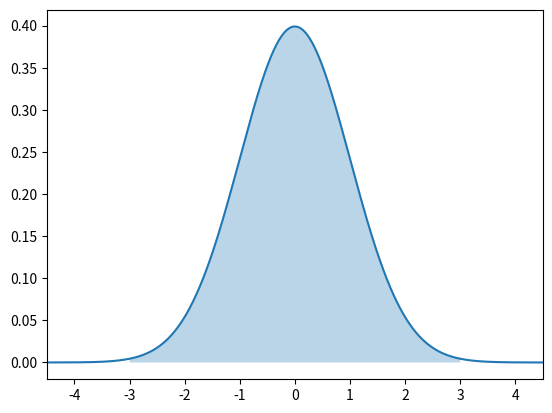

Recreate this plot in Python.
import numpy as np
import matplotlib.pyplot as plt

def f(mu, sigma, x): #Função de Probabilidade de Densidade p/ Distribuição Normal
  return 1/(np.sqrt(2*np.pi)*sigma)*np.exp(-(x-mu)**2/(2*sigma**2))


x_normal = np.random.normal(loc=0, scale=1, size=(100,))
# plt.hist(x_normal, bins=75)
mu, sigma, n = 0,1,3

x_axis = np.linspace(-5, 5, 5000)
x1 = np.linspace(mu-n*sigma, mu+n*sigma)
plt.fill_between(x1, f(mu, sigma,x1), alpha=0.3)
plt.xlim(-4.5,4.5)
plt.plot(x_axis, f(mu, sigma, x_axis))



plt.show()